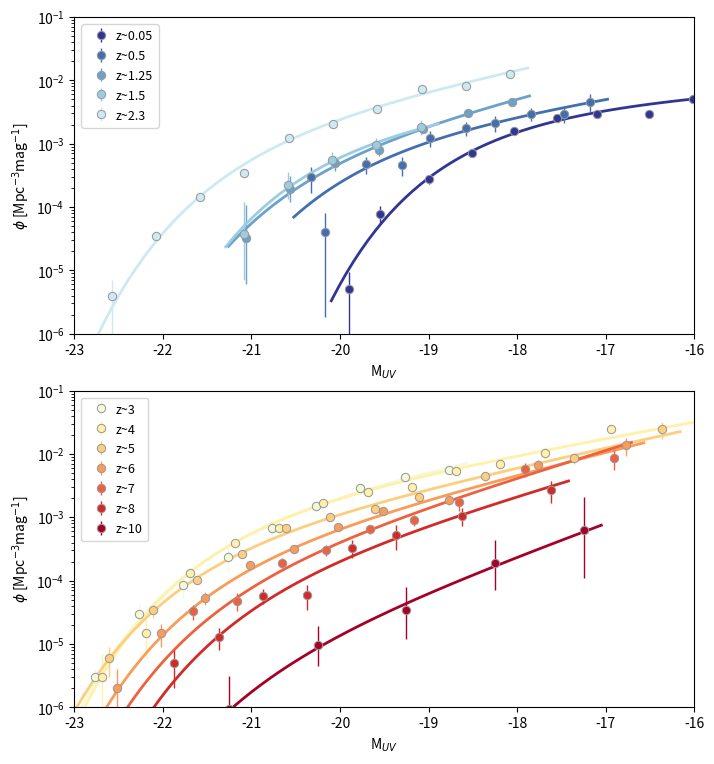

This chart was generated by the following Python code:

import numpy as np

import matplotlib.pyplot as plt
import matplotlib.cm as cm


def Schechter_LF_mag(M, phi0, M0, alpha):
    return 0.4*np.log(10)*phi0*np.exp(-10**(-0.4*(M-M0)))*10**(-0.4*(alpha+1)*(M-M0));


LFgrid = {4 : 
[[-22.69, 0.000003, 0.000004],
[-22.19, 0.000015, 0.000009],
[-21.69, 0.000134, 0.000023],
[-21.19, 0.000393, 0.000040],
[-20.69, 0.000678, 0.000063],
[-20.19, 0.001696, 0.000113],
[-19.69, 0.002475, 0.000185],
[-19.19, 0.002984, 0.000255],
[-18.69, 0.005352, 0.000446],
[-18.19, 0.006865, 0.001043],
[-17.69, 0.010473, 0.002229],
[-16.94, 0.024580, 0.003500],
[-15.94, 0.025080, 0.007860]]
, 5:
[[-23.11, 0.000002, 0.000002],
[-22.61, 0.000006, 0.000003],
[-22.11, 0.000034, 0.000008],
[-21.61, 0.000101, 0.000014],
[-21.11, 0.000265, 0.000025],
[-20.61, 0.000676, 0.000046],
[-20.11, 0.001029, 0.000067],
[-19.61, 0.001329, 0.000094],
[-19.11, 0.002085, 0.000171],
[-18.36, 0.004460, 0.000540],
[-17.36, 0.008600, 0.001760],
[-16.36, 0.024400, 0.007160]] 
, 6 :
[[-22.52, 0.000002, 0.000002],
[-22.02, 0.000015, 0.000006],
[-21.52, 0.000053, 0.000012],
[-21.02, 0.000176, 0.000025],
[-20.52, 0.000320, 0.000041],
[-20.02, 0.000698, 0.000083],
[-19.52, 0.001246, 0.000137],
[-18.77, 0.001900, 0.000320],
[-17.77, 0.006680, 0.001380],
[-16.77, 0.013640, 0.004200]]
, 7 :
[[-22.66, 0.000002, -1],
[-21.66, 0.000033, 0.000009],
[-21.16, 0.000048, 0.000015],
[-20.66, 0.000193, 0.000034],
[-20.16, 0.000309, 0.000061],
[-19.66, 0.000654, 0.000100],
[-19.16, 0.000907, 0.000177],
[-18.66, 0.001717, 0.000478],
[-17.91, 0.005840, 0.001460],
[-16.91, 0.008500, 0.002940]]
, 8:
[[-22.87, 0.000002, -1],
[-22.37, 0.000002, -1],
[-21.87, 0.000005, 0.000003],
[-21.37, 0.000013, 0.000005],
[-20.87, 0.000058, 0.000015],
[-20.37, 0.000060, 0.000026],
[-19.87, 0.000331, 0.000104],
[-19.37, 0.000533, 0.000226],
[-18.62, 0.001060, 0.000340],
[-17.62, 0.002740, 0.001040]]
, 3:
[[-22.77, 0.003e-3, 0.001e-3],
[-22.27, 0.030e-3, 0.013e-3],
[-21.77, 0.085e-3, 0.032e-3],
[-21.27, 0.240e-3, 0.104e-3],
[-20.77, 0.686e-3, 0.249e-3],
[-20.27, 1.530e-3, 0.273e-3],
[-19.77, 2.934e-3, 0.333e-3],
[-19.27, 4.296e-3, 0.432e-3],
[-18.77, 5.536e-3, 0.601e-3]]
, 2.3:
[[-22.58, 0.004e-3, 0.003e-3],
[-22.08, 0.035e-3, 0.007e-3],
[-21.58, 0.142e-3, 0.016e-3],
[-21.08, 0.341e-3, 0.058e-3],
[-20.58, 1.246e-3, 0.083e-3],
[-20.08, 2.030e-3, 0.196e-3],
[-19.58, 3.583e-3, 0.319e-3],
[-19.08, 7.171e-3, 0.552e-3],
[-18.58, 8.188e-3, 0.777e-3],
[-18.08, 12.62e-3, 1.778e-3]],
0.05 :
[[-19.899, 5.083e-06, 4.458e-06],
[-19.546, 7.774e-05, 2.430e-05],
[-18.991, 2.738e-04, 3.911e-05],
[-18.511, 7.037e-04, 6.384e-05],
[-18.032, 1.587e-03, 1.250e-04],
[-17.552, 2.544e-03, 1.647e-04],
[-17.098, 2.977e-03, 2.345e-04],
[-16.517, 2.900e-03, 3.715e-04],
[-16.013, 5.164e-03, 6.791e-04],
[-15.558, 6.369e-03, 1.006e-03],
[-15.079, 7.653e-03, 1.654e-03],
[-14.625, 6.539e-03, 2.439e-03],
[-13.994, 9.195e-03, 3.815e-03],
[-13.539, 8.499e-03, 5.071e-03],
[-13.060, 1.327e-02, 8.756e-03],
[-12.025, 4.674e-02, 3.424e-02]],
0.5:
[[-20.323, 3.006e-04, 1.357e-04],
[-20.167, 4.055e-05, 3.872e-05],
[-19.702, 4.721e-04, 1.383e-04],
[-19.295, 4.677e-04, 1.584e-04],
[-18.986, 1.230e-03, 3.447e-04],
[-18.573, 1.770e-03, 4.275e-04],
[-18.249, 2.153e-03, 6.172e-04],
[-17.843, 2.992e-03, 6.784e-04],
[-17.476, 2.944e-03, 8.549e-04],
[-17.180, 4.634e-03, 1.421e-03]],
1.25:
[[-21.06,   0.033e-03,	0.027e-03,	0.074e-03],
[-20.56,	0.196e-03,	0.077e-03,	0.116e-03],
[-20.06,	0.490e-03,	0.124e-03,	0.160e-03],
[-19.56,	0.786e-03,	0.158e-03,	0.193e-03],
[-19.06,	1.725e-03,	0.235e-03,	0.269e-03],
[-18.56,	3.007e-03,	0.311e-03,	0.344e-03],
[-18.06,	4.557e-03,	0.383e-03,	0.416e-03]],
1.5:
[[-21.09,	0.037e-03,	0.030e-03,	0.084e-03],
[-20.59,	0.220e-03,	0.087e-03,	0.131e-03],
[-20.09,	0.559e-03,	0.147e-03,	0.193e-03],
[-19.59,	0.960e-03,	0.213e-03,	0.266e-03],
[-19.09,	1.811e-03,	0.422e-03,	0.535e-03]],
10:
[[-21.25,   0.0095e-4, 0.0079e-4,  0.022e-4],
[-20.25,   0.098e-4,  0.053e-4,   0.095e-4],
[-19.25,   0.34e-4,   0.22e-4, 0.45e-4],
[-18.25,   1.9e-4,   1.2e-4, 2.5e-4],
[-17.25,   6.3e-4,   5.2e-4, 14.9e-4]]
}

#dictionary of LF parameters (phi*, M*, alpha)
LFpars = {
0.05:[10**-2.37, -18.04, -1.22],    #Wyder+05: https://ui.adsabs.harvard.edu/abs/2005ApJ...619L..15W/abstract
0.5 : [1.69e-3, -19.49, -1.55],   # Arnouts+05:
1.25: [10**-2.9, -20.08, -1.84],  # Oesch+10: https://ui.adsabs.harvard.edu/abs/2010ApJ...725L.150O/abstract
1.5:  [10**-2.64, -19.82, -1.46], # Oesch+10
2.3: [2.75e-3, -20.70, -1.73], #Reddy&Steidel 09, https://ui.adsabs.harvard.edu/abs/2009ApJ...692..778R/abstract
3:   [1.71e-3, -20.97, -1.73], #Reddy&Steidel 09
4:   [1.97e-3, -20.88, -1.64], #Bouwens+15: https://ui.adsabs.harvard.edu/abs/2015ApJ...803...34B/abstract
5:   [0.74e-3, -21.17, -1.76], #Bouwens+15
6:   [0.50e-3, -20.94, -1.87], #Bouwens+15
7:   [0.29e-3, -20.87, -2.06], #Bouwens+15
8:   [0.21e-3, -20.63, -2.02], #Bouwens+15
10:  [10**-4.89, -20.6, -2.28], # Oesch+18, https://ui.adsabs.harvard.edu/abs/2018ApJ...855..105O/abstract
}


##
colors = cm.RdYlBu_r(np.linspace(0, 1, 12))

fig = plt.figure( figsize=(7,7.5) )
ax1 = fig.add_subplot(211)
ax2 = fig.add_subplot(212)

  
for zi,z in enumerate([0.05,0.5,1.25,1.5,2.3,3,4,5,6,7,8,10]):
    tab = np.array(LFgrid[z])
    Muv = tab[:,0]
    LFp = tab[:,1]
    LFe = tab[:,2]

    if z<3:
        ax=ax1
    else:
        ax=ax2

    if len(tab[0,:])==4: # i.e. have different lower and upper errorbars
        LFeh = tab[:,3]

        ii = LFe > 0
        ax.errorbar(Muv[ii], LFp[ii], yerr=[LFe[ii],LFeh[ii]], fmt='o', label='z~%g' % (z),
                    color=colors[zi], linewidth=1.0, mec=[0.6,0.6,0.6], markeredgewidth=0.75)
    else:
        ii = LFe>0
        ax.errorbar(Muv[ii],LFp[ii],LFe[ii],fmt='o', label='z~%g'%(z),
                    color=colors[zi],linewidth=1.0, mec=[0.6,0.6,0.6], markeredgewidth=0.75)

    # also plot Schechter Fits
    pars = LFpars[z]
    MM = np.linspace(np.amin(Muv)-0.2,np.amax(Muv)+0.2,100)
    LF = Schechter_LF_mag(MM, pars[0], pars[1], pars[2])
    ax.plot(MM,LF,'-', label=None, color=colors[zi], linewidth=2.0)


                
    ax.set_yscale("log")

    ax.set_xlabel(r'M$_{UV}$')
    ax.set_ylabel(r'$\phi$ [Mpc$^{-3}$mag$^{-1}$]')

    ax.set_xlim([-23,-16])
    ax.set_ylim([1e-6,1e-1])



    leg = ax.legend(loc=0,handletextpad=0.1)
    for label in leg.get_texts():
        label.set_fontsize(9)  # the font size
    for label in leg.get_lines():
        label.set_linewidth(2)   # the legend line width




    
if 1:
    plotName = 'LFplot.pdf'
    fig.tight_layout(pad=0.2)
    print("Plotting to ", plotName)
    fig.savefig(plotName, dpi=fig.dpi*5)

    
plt.show()    
    
    
        
    

  
